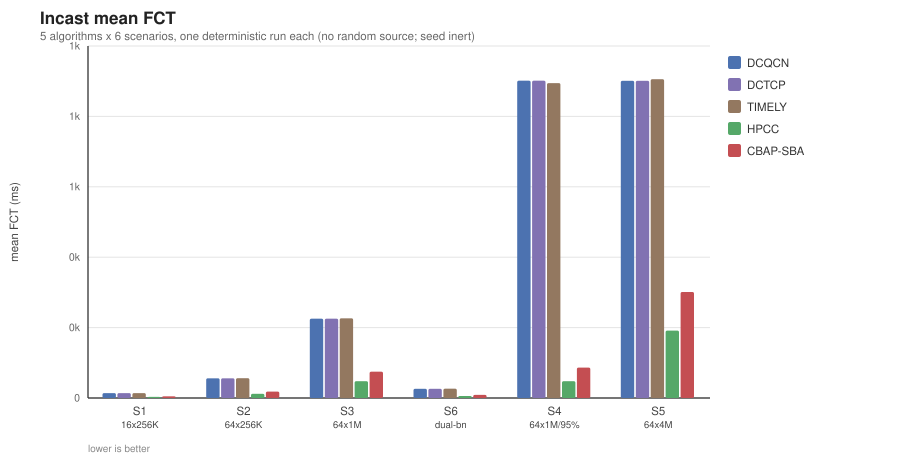

The file beside this chart, header and first rows:
scenario, algorithm, metric, value, unit
s1, DCQCN, fct_mean_ms, 17.4, mean FCT (ms)
s1, DCTCP, fct_mean_ms, 17.4, mean FCT (ms)
s1, TIMELY, fct_mean_ms, 17.52, mean FCT (ms)
s1, HPCC, fct_mean_ms, 3.847, mean FCT (ms)
s1, CBAP-SBA, fct_mean_ms, 5.928, mean FCT (ms)
s2, DCQCN, fct_mean_ms, 69.8, mean FCT (ms)
s2, DCTCP, fct_mean_ms, 69.8, mean FCT (ms)
s2, TIMELY, fct_mean_ms, 70.17, mean FCT (ms)
s2, HPCC, fct_mean_ms, 14.8, mean FCT (ms)
s2, CBAP-SBA, fct_mean_ms, 22.58, mean FCT (ms)
s3, DCQCN, fct_mean_ms, 281.6, mean FCT (ms)
s3, DCTCP, fct_mean_ms, 281.6, mean FCT (ms)
s3, TIMELY, fct_mean_ms, 283, mean FCT (ms)
s3, HPCC, fct_mean_ms, 59.59, mean FCT (ms)
s3, CBAP-SBA, fct_mean_ms, 93.34, mean FCT (ms)
s6, DCQCN, fct_mean_ms, 32.69, mean FCT (ms)
s6, DCTCP, fct_mean_ms, 32.69, mean FCT (ms)
s6, TIMELY, fct_mean_ms, 32.92, mean FCT (ms)
s6, HPCC, fct_mean_ms, 7.109, mean FCT (ms)
s6, CBAP-SBA, fct_mean_ms, 11.09, mean FCT (ms)
s4, DCQCN, fct_mean_ms, 1127, mean FCT (ms)
s4, DCTCP, fct_mean_ms, 1127, mean FCT (ms)
s4, TIMELY, fct_mean_ms, 1118, mean FCT (ms)
s4, HPCC, fct_mean_ms, 59.67, mean FCT (ms)
s4, CBAP-SBA, fct_mean_ms, 107.8, mean FCT (ms)
s5, DCQCN, fct_mean_ms, 1126, mean FCT (ms)
s5, DCTCP, fct_mean_ms, 1126, mean FCT (ms)
s5, TIMELY, fct_mean_ms, 1132, mean FCT (ms)
s5, HPCC, fct_mean_ms, 239.5, mean FCT (ms)
s5, CBAP-SBA, fct_mean_ms, 376.3, mean FCT (ms)
